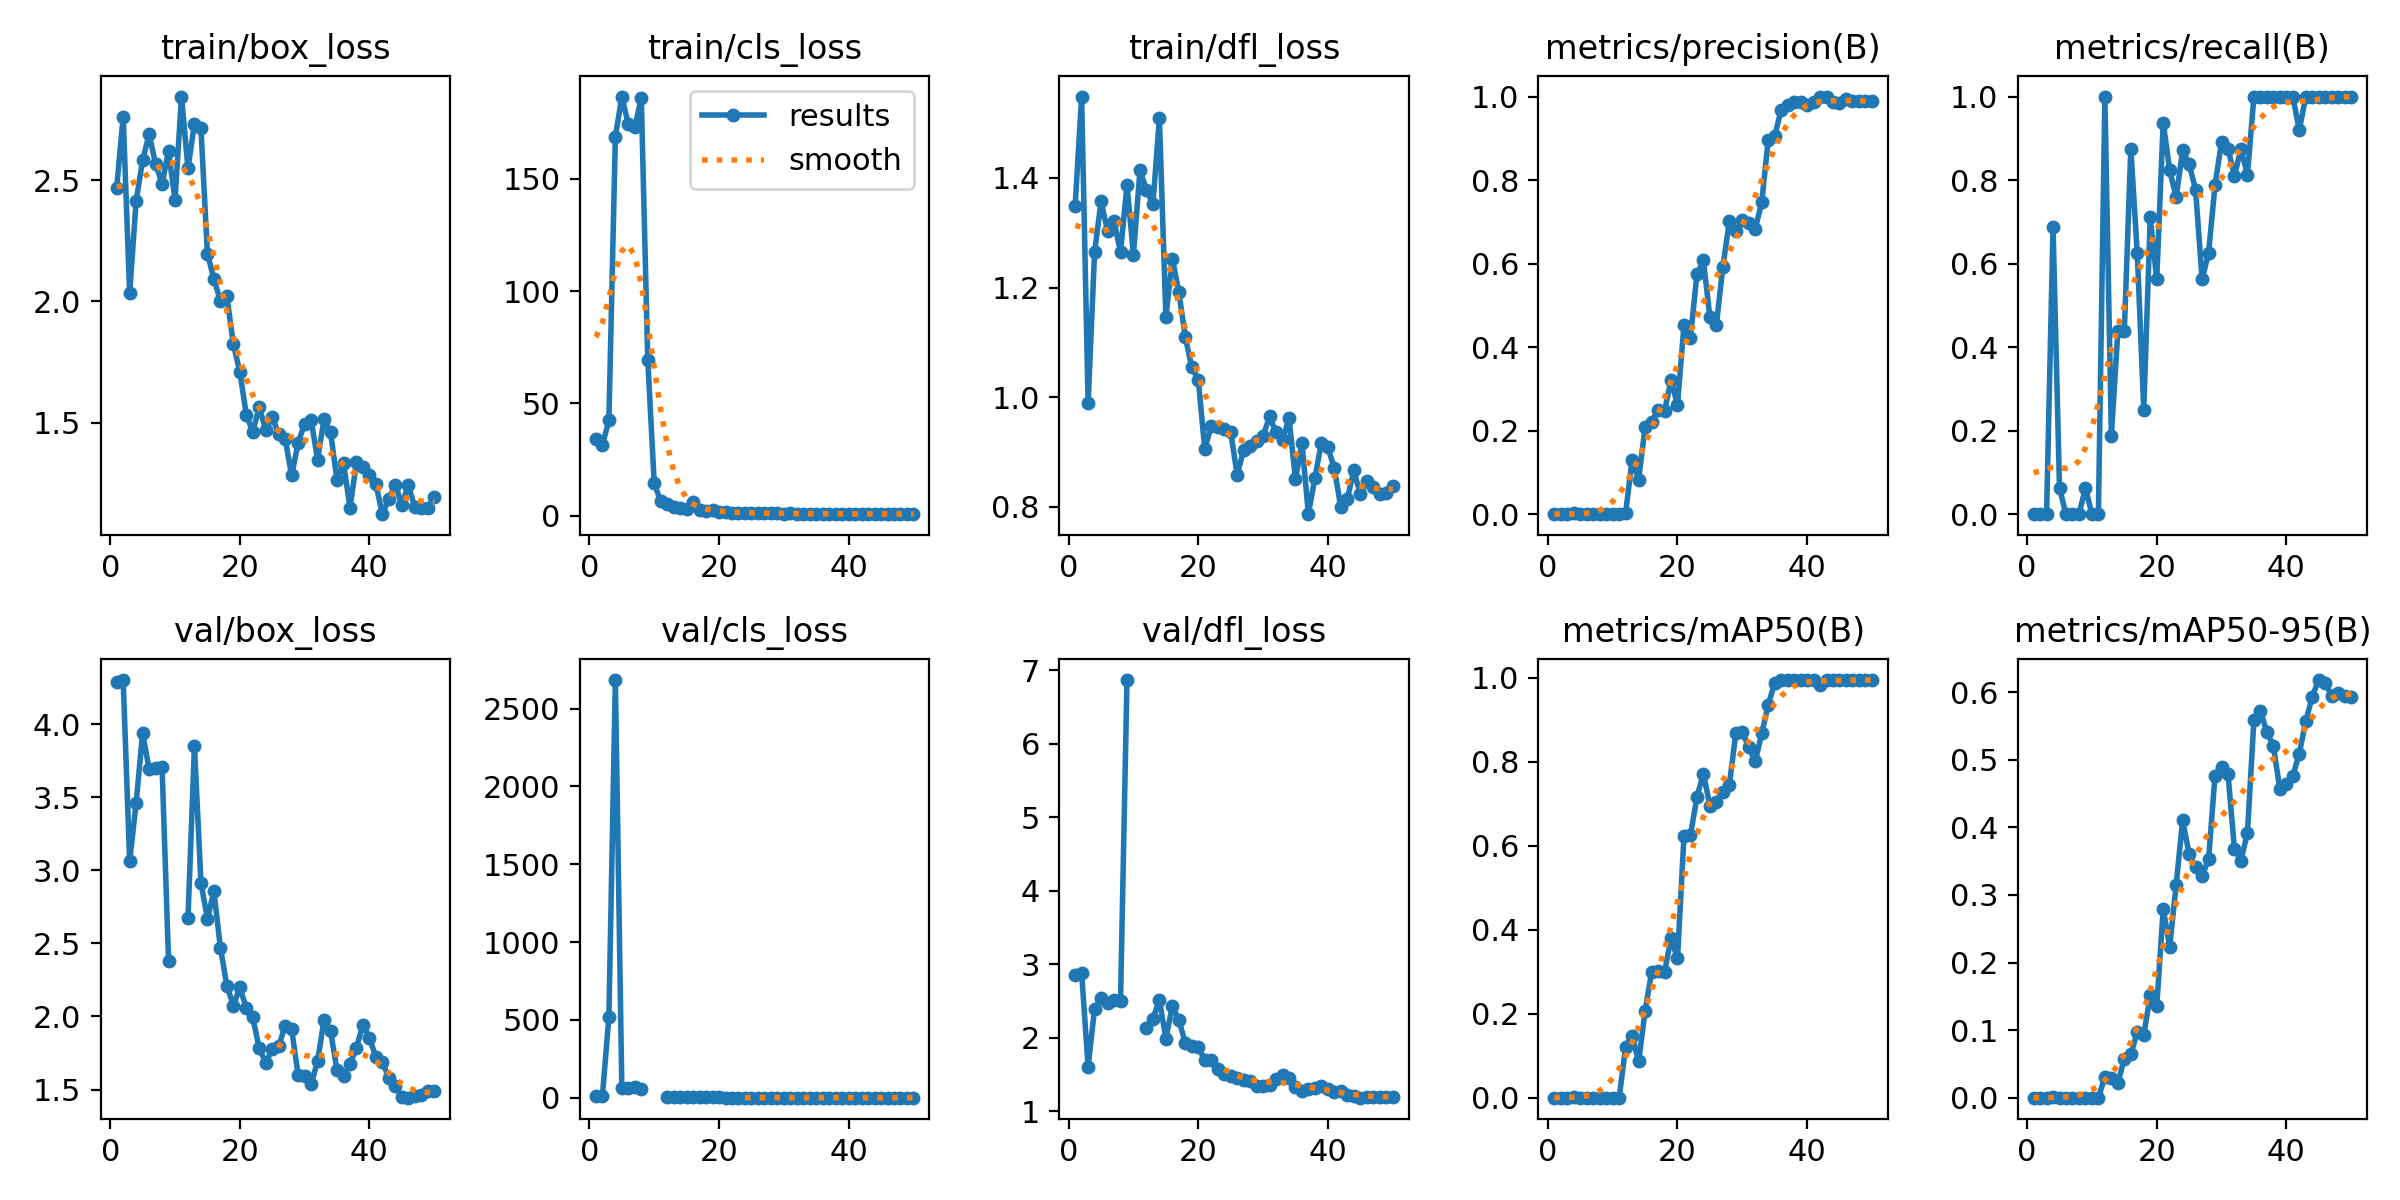

Source data for this figure (header and first rows):
epoch, time, train/box_loss, train/cls_loss, train/dfl_loss, metrics/precision(B), metrics/recall(B), metrics/mAP50(B), metrics/mAP50-95(B), val/box_loss, val/cls_loss, val/dfl_loss, lr/pg0, lr/pg1, lr/pg2
1, 28.13, 2.468, 33.99, 1.349, 0, 0, 0, 0, 4.285, 12.15, 2.854, 0.0006563, 0.0006563, 0.0006563
2, 34.53, 2.761, 31.38, 1.548, 0, 0, 0, 0, 4.301, 11.68, 2.883, 0.001297, 0.001297, 0.001297
3, 42.43, 2.033, 42.5, 0.9901, 0, 0, 0, 0, 3.062, 517.9, 1.606, 0.001911, 0.001911, 0.001911
4, 48.95, 2.415, 168.6, 1.264, 0.00229, 0.6875, 0.00199, 0.00049, 3.459, 2683, 2.397, 0.001881, 0.001881, 0.001881
5, 57.16, 2.581, 186.6, 1.357, 0.00021, 0.0625, 0.00011, 2e-05, 3.94, 60.04, 2.538, 0.001842, 0.001842, 0.001842
6, 63.64, 2.689, 174.2, 1.303, 0, 0, 0, 0, 3.691, 61.06, 2.473, 0.001802, 0.001802, 0.001802
7, 71.1, 2.566, 173.1, 1.321, 0, 0, 0, 0, 3.697, 67.2, 2.509, 0.001762, 0.001762, 0.001762
8, 77.91, 2.485, 185.9, 1.265, 0, 0, 0, 0, 3.709, 58.38, 2.494, 0.001723, 0.001723, 0.001723
9, 85.01, 2.618, 69.48, 1.386, 0.00021, 0.0625, 0.00012, 2e-05, 2.381, inf, 6.868, 0.001683, 0.001683, 0.001683
10, 92.1, 2.419, 14.39, 1.26, 0, 0, 0, 0, nan, nan, nan, 0.001644, 0.001644, 0.001644
11, 99.19, 2.844, 6.524, 1.414, 0, 0, 0, 0, nan, nan, nan, 0.001604, 0.001604, 0.001604
12, 106.2, 2.548, 5.14, 1.379, 0.0034, 1, 0.1211, 0.0306, 2.673, 2.594, 2.127, 0.001564, 0.001564, 0.001564
13, 113.2, 2.732, 3.926, 1.352, 0.1305, 0.1875, 0.1478, 0.02964, 3.85, 2.478, 2.257, 0.001525, 0.001525, 0.001525
14, 120.8, 2.715, 3.271, 1.509, 0.08256, 0.4375, 0.08624, 0.02128, 2.914, 2.519, 2.518, 0.001485, 0.001485, 0.001485
15, 127.6, 2.197, 2.961, 1.146, 0.2084, 0.4375, 0.2061, 0.05784, 2.669, 2.286, 1.986, 0.001446, 0.001446, 0.001446
16, 135.4, 2.093, 6.327, 1.252, 0.2218, 0.875, 0.2984, 0.06445, 2.856, 2.696, 2.432, 0.001406, 0.001406, 0.001406
17, 143, 2.002, 2.448, 1.192, 0.2488, 0.625, 0.3025, 0.09678, 2.471, 2.045, 2.242, 0.001366, 0.001366, 0.001366
18, 153, 2.022, 2.01, 1.11, 0.2465, 0.25, 0.2986, 0.0924, 2.211, 2.181, 1.93, 0.001327, 0.001327, 0.001327
19, 159.3, 1.823, 2.52, 1.055, 0.3213, 0.7105, 0.3798, 0.1518, 2.074, 2.24, 1.881, 0.001287, 0.001287, 0.001287
20, 167.8, 1.71, 1.813, 1.032, 0.2615, 0.5625, 0.3318, 0.1351, 2.2, 2.457, 1.877, 0.001248, 0.001248, 0.001248
21, 174, 1.534, 1.697, 0.9059, 0.4527, 0.9375, 0.6229, 0.2792, 2.057, 1.505, 1.692, 0.001208, 0.001208, 0.001208
22, 182.1, 1.462, 1.439, 0.9476, 0.4227, 0.8241, 0.6259, 0.2236, 1.993, 1.595, 1.694, 0.001168, 0.001168, 0.001168
23, 188.8, 1.565, 1.358, 0.9461, 0.5742, 0.7587, 0.7163, 0.3151, 1.782, 1.427, 1.575, 0.001129, 0.001129, 0.001129
24, 196.6, 1.47, 1.208, 0.9419, 0.6076, 0.871, 0.7719, 0.4107, 1.682, 1.614, 1.506, 0.001089, 0.001089, 0.001089
25, 204.4, 1.523, 1.206, 0.9374, 0.4719, 0.8384, 0.6956, 0.3607, 1.777, 1.396, 1.484, 0.00105, 0.00105, 0.00105
26, 211.3, 1.454, 1.114, 0.8585, 0.4529, 0.7765, 0.7051, 0.3409, 1.797, 1.389, 1.451, 0.00101, 0.00101, 0.00101
27, 219, 1.433, 1.269, 0.9044, 0.5925, 0.5625, 0.7284, 0.3276, 1.938, 1.386, 1.429, 0.0009704, 0.0009704, 0.0009704
28, 225.4, 1.283, 1.111, 0.9108, 0.7013, 0.625, 0.745, 0.3527, 1.912, 1.375, 1.412, 0.0009308, 0.0009308, 0.0009308
29, 233.4, 1.418, 1.08, 0.9197, 0.6775, 0.7886, 0.8683, 0.4767, 1.6, 1.192, 1.348, 0.0008912, 0.0008912, 0.0008912
30, 240.1, 1.495, 1.008, 0.9293, 0.7036, 0.8908, 0.8715, 0.4897, 1.592, 1.122, 1.342, 0.0008516, 0.0008516, 0.0008516
31, 249, 1.511, 1.063, 0.9652, 0.6973, 0.875, 0.8349, 0.4793, 1.535, 1.124, 1.354, 0.000812, 0.000812, 0.000812
32, 255.3, 1.348, 1.024, 0.9359, 0.6836, 0.8104, 0.8014, 0.3674, 1.694, 1.324, 1.433, 0.0007724, 0.0007724, 0.0007724
33, 263.4, 1.517, 0.925, 0.9216, 0.7468, 0.875, 0.8679, 0.3509, 1.978, 1.425, 1.499, 0.0007328, 0.0007328, 0.0007328
34, 270, 1.461, 1.02, 0.9623, 0.8961, 0.8125, 0.9361, 0.3921, 1.9, 1.307, 1.453, 0.0006932, 0.0006932, 0.0006932
35, 277.4, 1.263, 0.917, 0.8506, 0.9056, 1, 0.9879, 0.5596, 1.634, 1.086, 1.33, 0.0006536, 0.0006536, 0.0006536
36, 284.6, 1.334, 0.8704, 0.9165, 0.9681, 1, 0.995, 0.573, 1.59, 1.176, 1.278, 0.000614, 0.000614, 0.000614
37, 292.3, 1.15, 0.8472, 0.7869, 0.979, 1, 0.995, 0.5408, 1.677, 1.157, 1.298, 0.0005744, 0.0005744, 0.0005744
38, 299.7, 1.337, 0.9632, 0.8534, 0.987, 1, 0.995, 0.5211, 1.787, 1.062, 1.316, 0.0005348, 0.0005348, 0.0005348
39, 306.3, 1.317, 0.9628, 0.9169, 0.9879, 1, 0.995, 0.4564, 1.944, 1.027, 1.337, 0.0004952, 0.0004952, 0.0004952
40, 314, 1.283, 0.9055, 0.9085, 0.9799, 1, 0.995, 0.4642, 1.854, 1.011, 1.307, 0.0004556, 0.0004556, 0.0004556
41, 320.6, 1.247, 0.8227, 0.8705, 0.986, 1, 0.995, 0.4764, 1.722, 1.024, 1.26, 0.000416, 0.000416, 0.000416
42, 329.2, 1.123, 0.8735, 0.7992, 1, 0.9195, 0.983, 0.5091, 1.69, 1.082, 1.269, 0.0003764, 0.0003764, 0.0003764
43, 335.7, 1.186, 0.8656, 0.8147, 1, 0.9994, 0.995, 0.5569, 1.578, 0.9607, 1.227, 0.0003368, 0.0003368, 0.0003368
44, 343.2, 1.246, 0.7792, 0.8667, 0.9867, 1, 0.995, 0.5938, 1.523, 0.9012, 1.203, 0.0002972, 0.0002972, 0.0002972
45, 349.8, 1.161, 0.8084, 0.8231, 0.9846, 1, 0.995, 0.6181, 1.449, 0.8676, 1.184, 0.0002576, 0.0002576, 0.0002576
46, 358.3, 1.244, 0.8199, 0.8465, 0.9934, 1, 0.995, 0.614, 1.445, 0.8842, 1.192, 0.000218, 0.000218, 0.000218
47, 365, 1.152, 0.7814, 0.836, 0.9898, 1, 0.995, 0.5948, 1.453, 0.8748, 1.197, 0.0001784, 0.0001784, 0.0001784
48, 373, 1.148, 0.8288, 0.8232, 0.9891, 1, 0.995, 0.5996, 1.466, 0.8544, 1.194, 0.0001388, 0.0001388, 0.0001388
49, 379.4, 1.149, 0.7862, 0.8252, 0.99, 1, 0.995, 0.5946, 1.493, 0.8559, 1.196, 9.92e-05, 9.92e-05, 9.92e-05
50, 386.6, 1.193, 0.7388, 0.8382, 0.9894, 1, 0.995, 0.5938, 1.491, 0.8432, 1.194, 5.96e-05, 5.96e-05, 5.96e-05
